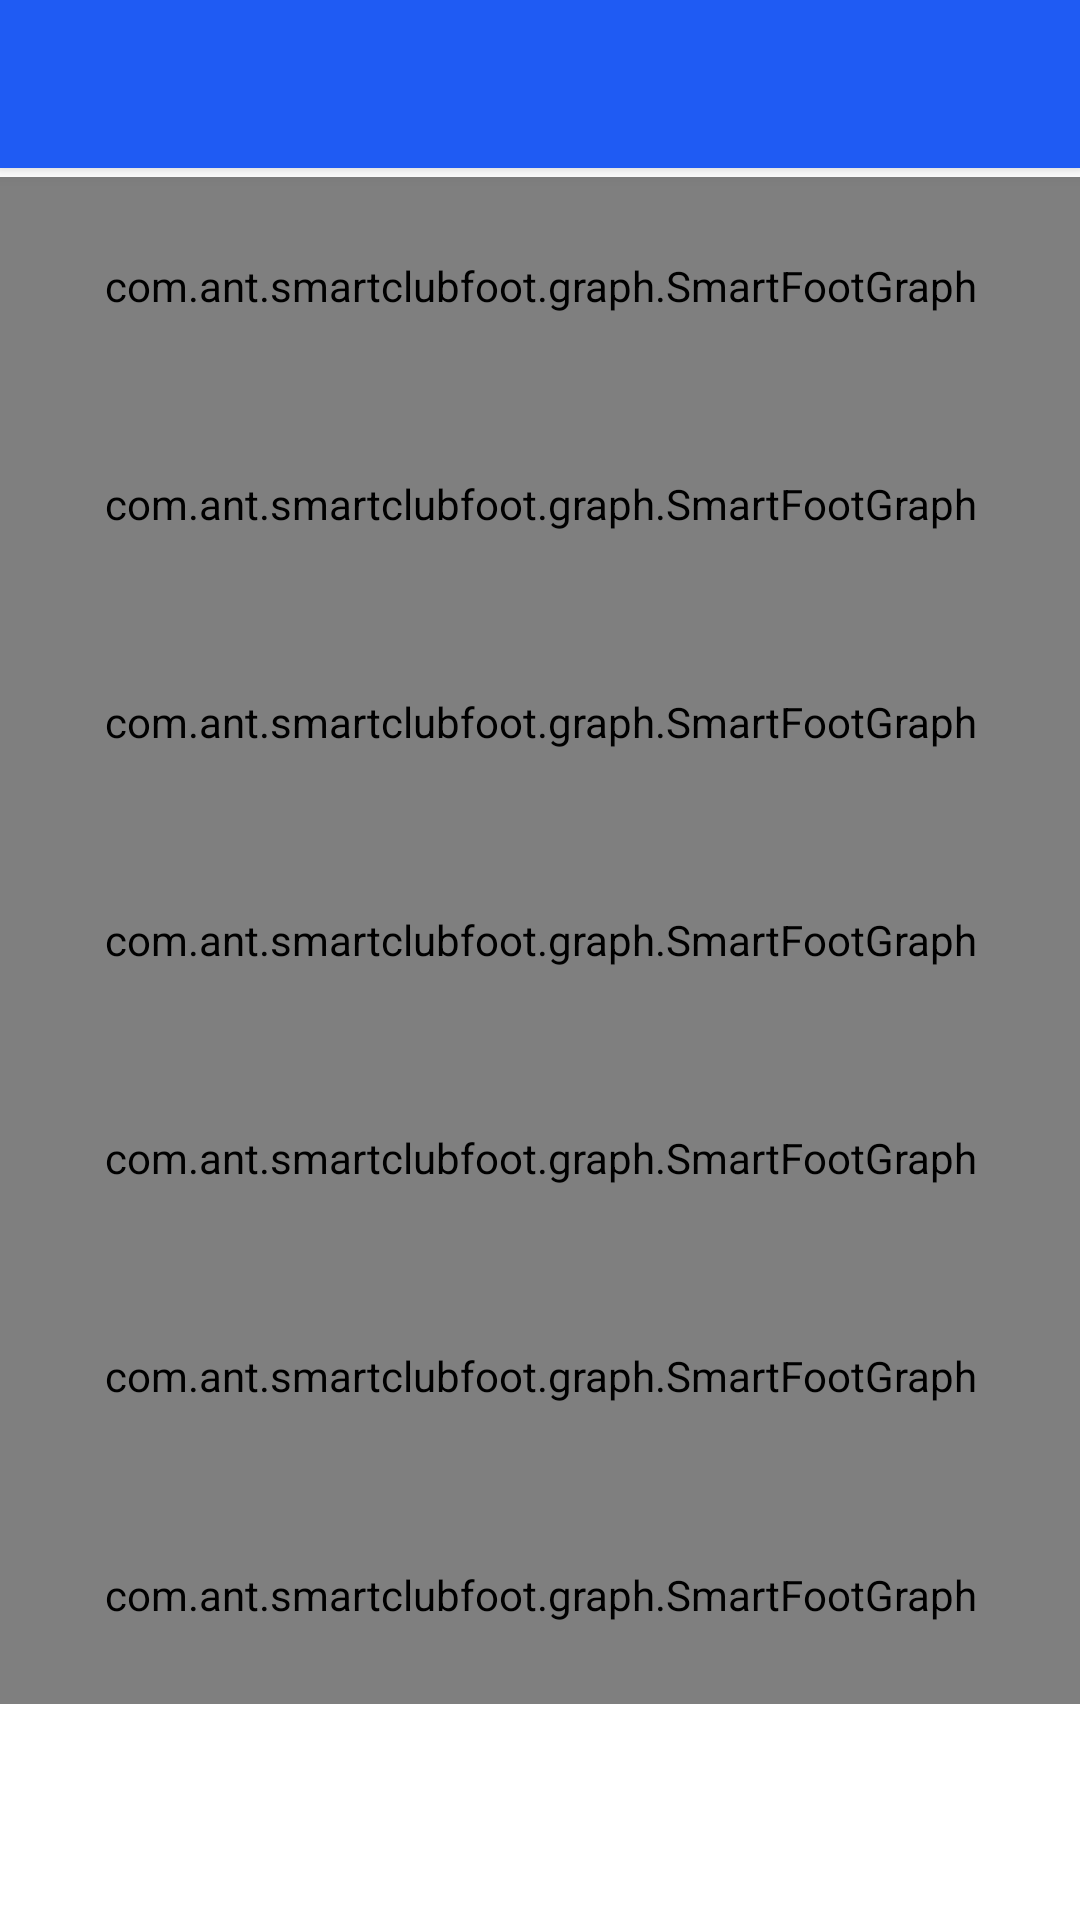

Write the Android layout XML for this screen, with the resource values it uses.
<!-- AndroidManifest.xml: application theme AppTheme -->
<!-- res/layout/activity_drawer.xml -->
<?xml version="1.0" encoding="utf-8"?>
<androidx.drawerlayout.widget.DrawerLayout xmlns:android="http://schemas.android.com/apk/res/android"
    android:layout_width="match_parent"
    android:layout_height="match_parent"
    xmlns:tools="http://schemas.android.com/tools"
    xmlns:app="http://schemas.android.com/apk/res-auto"
    tools:openDrawer="start"
    android:id="@+id/drawer_layout">

    <include
        layout="@layout/app_bar_main"
        android:layout_width="match_parent"
        android:layout_height="match_parent" />

    <com.google.android.material.navigation.NavigationView
        android:id="@+id/nav_view"
        android:layout_width="wrap_content"
        android:layout_height="match_parent"
        android:layout_gravity="start"
        app:headerLayout="@layout/nav_header_main"
        app:menu="@menu/activity_main_drawer" />

</androidx.drawerlayout.widget.DrawerLayout>
<!-- res/layout/app_bar_main.xml (included above) -->
<?xml version="1.0" encoding="utf-8"?>
<androidx.coordinatorlayout.widget.CoordinatorLayout xmlns:android="http://schemas.android.com/apk/res/android"
    xmlns:app="http://schemas.android.com/apk/res-auto"
    xmlns:tools="http://schemas.android.com/tools"
    android:layout_width="match_parent"
    android:layout_height="match_parent"
    tools:context=".activity.HomeActivity">

    <com.google.android.material.appbar.AppBarLayout
        android:layout_width="match_parent"
        android:layout_height="wrap_content"
        android:fitsSystemWindows="true"
        android:theme="@style/AppTheme.AppBarOverlay">

        <androidx.appcompat.widget.Toolbar
            android:id="@+id/toolbar_main"
            android:layout_width="match_parent"
            android:layout_height="?attr/actionBarSize"
            android:background="?attr/colorPrimary"
            app:layout_scrollFlags="scroll|enterAlways"
            app:popupTheme="@style/AppTheme.PopupOverlay" />

    </com.google.android.material.appbar.AppBarLayout>

    <include
        layout="@layout/activity_main" />

</androidx.coordinatorlayout.widget.CoordinatorLayout>
<!-- res/layout/nav_header_main.xml (included above) -->
<?xml version="1.0" encoding="utf-8"?>
<LinearLayout xmlns:android="http://schemas.android.com/apk/res/android"
    android:id="@+id/nav_header"
    android:layout_width="match_parent"
    android:layout_height="160dp"
    android:background="@color/colorAccent"
    android:clickable="true"
    android:focusable="true"
    android:foreground="?attr/selectableItemBackgroundBorderless"
    android:gravity="bottom"
    android:orientation="vertical"
    android:padding="16dp"
    android:theme="@style/ThemeOverlay.AppCompat.Dark">

    <ImageView
        android:id="@+id/nav_header_imageView"
        android:layout_width="64dp"
        android:layout_height="64dp" />

    <TextView
        android:id="@+id/nav_header_textView"
        android:layout_width="match_parent"
        android:layout_height="wrap_content"
        android:paddingTop="16dp"
        android:textAppearance="@style/TextAppearance.AppCompat.Body1" />
</LinearLayout>
<!-- res/layout/activity_main.xml (included above) -->
<?xml version="1.0" encoding="utf-8"?>
<RelativeLayout xmlns:android="http://schemas.android.com/apk/res/android"
    xmlns:app="http://schemas.android.com/apk/res-auto"
    xmlns:tools="http://schemas.android.com/tools"
    android:layout_width="match_parent"
    android:layout_height="match_parent"
    android:background="@color/white"
    android:orientation="vertical"
    android:weightSum="10"
    tools:context=".activity.HomeActivity">

    <Button
        android:id="@+id/btn_logout"
        android:layout_width="match_parent"
        android:layout_height="wrap_content"
        android:layout_alignParentBottom="true"
        android:layout_marginLeft="30dp"
        android:layout_marginTop="8dp"
        android:layout_marginRight="30dp"
        android:layout_marginBottom="16dp"
        android:background="@drawable/login_button_bg"
        android:text="Logout"
        android:textColor="@color/white"
        android:textSize="18sp" />

    <TextView
        android:id="@+id/tv_error"
        android:layout_width="wrap_content"
        android:layout_height="wrap_content"
        android:layout_centerInParent="true"
        android:visibility="gone" />

    <androidx.constraintlayout.widget.ConstraintLayout
        android:id="@+id/cl_header"
        android:layout_width="match_parent"
        android:layout_height="wrap_content"
        android:background="#f4f8fb">

        <ImageView
            android:id="@+id/iv_left"
            android:layout_width="40dp"
            android:layout_height="40dp"
            android:src="@drawable/ic_arrow_left"
            app:layout_constraintEnd_toStartOf="@id/header_date"
            app:layout_constraintStart_toStartOf="parent"
            app:layout_constraintTop_toTopOf="parent" />

        <TextView
            android:id="@+id/header_date"
            android:layout_width="wrap_content"
            android:layout_height="wrap_content"
            android:textSize="20sp"
            app:layout_constraintBottom_toBottomOf="parent"
            app:layout_constraintEnd_toStartOf="@id/iv_right"
            app:layout_constraintStart_toEndOf="@id/iv_left"
            app:layout_constraintTop_toTopOf="parent" />

        <ImageView
            android:id="@+id/iv_right"
            android:layout_width="40dp"
            android:layout_height="40dp"
            android:src="@drawable/ic_arrow_right"
            app:layout_constraintEnd_toEndOf="parent"
            app:layout_constraintStart_toEndOf="@id/header_date"
            app:layout_constraintTop_toTopOf="parent" />

    </androidx.constraintlayout.widget.ConstraintLayout>

    <LinearLayout
        android:layout_width="match_parent"
        android:layout_height="match_parent"
        android:layout_above="@id/btn_logout"
        android:layout_below="@id/cl_header"
        android:orientation="vertical"
        android:weightSum="7">

        <LinearLayout
            android:layout_width="match_parent"
            android:layout_height="wrap_content"
            android:layout_marginLeft="8dp"
            android:orientation="horizontal"
            android:weightSum="1">

            <View
                android:layout_width="0dp"
                android:layout_height="1dp"
                android:layout_weight="0.26" />

            <RelativeLayout
                android:layout_width="0dp"
                android:layout_height="wrap_content"
                android:layout_marginEnd="8dp"
                android:layout_weight="0.74">

                <TextView
                    android:layout_width="wrap_content"
                    android:layout_height="wrap_content"
                    android:text="0" />

                <TextView
                    android:id="@+id/tv_midPoint"
                    android:layout_width="wrap_content"
                    android:layout_height="wrap_content"
                    android:layout_centerHorizontal="true" />

                <TextView
                    android:id="@+id/tv_total"
                    android:layout_width="wrap_content"
                    android:layout_height="wrap_content"
                    android:layout_alignParentEnd="true" />
            </RelativeLayout>

        </LinearLayout>

        <com.ant.smartclubfoot.graph.SmartFootGraph
            android:id="@+id/sfg_day1"
            android:layout_width="match_parent"
            android:layout_height="0dp"
            android:layout_weight="1" />

        <com.ant.smartclubfoot.graph.SmartFootGraph
            android:id="@+id/sfg_day2"
            android:layout_width="match_parent"
            android:layout_height="0dp"
            android:layout_weight="1" />

        <com.ant.smartclubfoot.graph.SmartFootGraph
            android:id="@+id/sfg_day3"
            android:layout_width="match_parent"
            android:layout_height="0dp"
            android:layout_weight="1" />

        <com.ant.smartclubfoot.graph.SmartFootGraph
            android:id="@+id/sfg_day4"
            android:layout_width="match_parent"
            android:layout_height="0dp"
            android:layout_weight="1" />

        <com.ant.smartclubfoot.graph.SmartFootGraph
            android:id="@+id/sfg_day5"
            android:layout_width="match_parent"
            android:layout_height="0dp"
            android:layout_weight="1" />

        <com.ant.smartclubfoot.graph.SmartFootGraph
            android:id="@+id/sfg_day6"
            android:layout_width="match_parent"
            android:layout_height="0dp"
            android:layout_weight="1" />

        <com.ant.smartclubfoot.graph.SmartFootGraph
            android:id="@+id/sfg_day7"
            android:layout_width="match_parent"
            android:layout_height="0dp"
            android:layout_weight="1" />
    </LinearLayout>

</RelativeLayout>
<!-- resources referenced by this layout -->
<resources>
  <color name="colorAccent">#00A5FF</color>
  <color name="white">#FFFFFF</color>
  <!-- drawable ic_arrow_left (drawable) -->
  <vector android:height="48dp" android:tint="#1662B9"
      android:viewportHeight="24.0" android:viewportWidth="24.0"
      android:width="48dp" xmlns:android="http://schemas.android.com/apk/res/android">
      <path android:fillColor="#FF000000" android:pathData="M15.41,16.09l-4.58,-4.59 4.58,-4.59L14,5.5l-6,6 6,6z"/>
  </vector>
  <!-- drawable ic_arrow_right (drawable) -->
  <vector android:height="48dp" android:tint="#1662B9"
      android:viewportHeight="24.0" android:viewportWidth="24.0"
      android:width="48dp" xmlns:android="http://schemas.android.com/apk/res/android">
      <path android:fillColor="#FF000000" android:pathData="M8.59,16.34l4.58,-4.59 -4.58,-4.59L10,5.75l6,6 -6,6z"/>
  </vector>
  <style name="AppTheme.AppBarOverlay" parent="ThemeOverlay.AppCompat.Dark.ActionBar" />
  <style name="AppTheme.PopupOverlay" parent="ThemeOverlay.AppCompat.Light" />
  <style name="AppTheme" parent="Theme.AppCompat.Light.NoActionBar">
          
          <item name="colorPrimary">@color/colorPrimary</item>
          <item name="colorPrimaryDark">@color/colorPrimaryDark</item>
          <item name="colorAccent">@color/colorAccent</item>
      </style>
  <color name="colorPrimary">#1F5BF3</color>
  <color name="colorPrimaryDark">#0947E8</color>
</resources>
